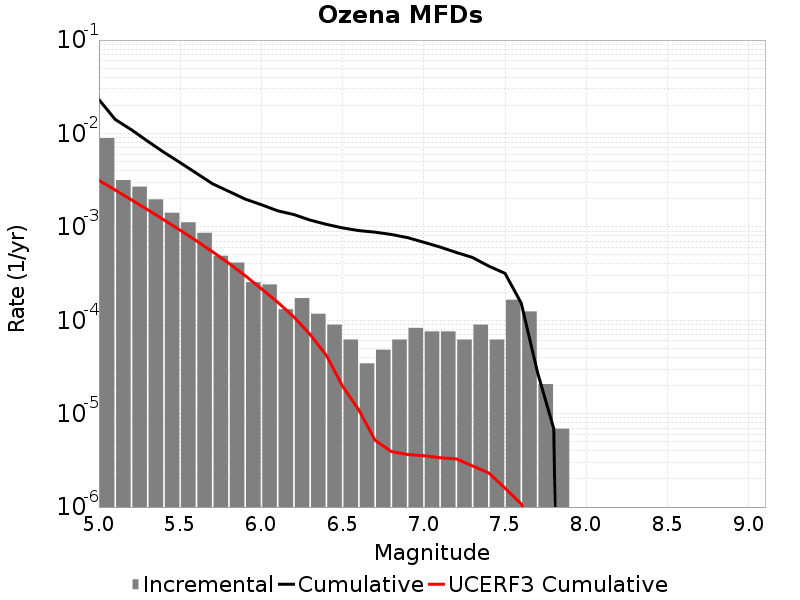

Source data for this figure (header and first rows):
Magnitude, Incremental Rate, Cumulative Rate, UCERF3 Cumulative Rate
5.05, 0.008934, 0.02306, 0.00315
5.15, 0.003171, 0.01412, 0.002479
5.25, 0.002695, 0.01095, 0.001947
5.35, 0.001969, 0.008257, 0.001524
5.45, 0.001416, 0.006287, 0.001188
5.55, 0.001119, 0.004871, 9.2086697E-4
5.65, 8.636625E-4, 0.003752, 7.088619E-4
5.75, 4.905603E-4, 0.002888, 5.4046034E-4
5.85, 4.14558E-4, 0.002398, 4.066942E-4
5.95, 2.556441E-4, 0.001983, 3.0043998E-4
6.05, 2.418255E-4, 0.001727, 2.1718202E-4
6.15, 1.312767E-4, 0.001485, 1.563201E-4
6.25, 1.727325E-4, 0.001354, 1.0838282E-4
6.35, 1.174581E-4, 0.001181, 7.03681E-5
6.45, 8.98209E-5, 0.001064, 4.21018E-5
6.55, 6.21837E-5, 9.7421126E-4, 1.9675677E-5
6.65, 3.4546498E-5, 9.120276E-4, 1.0935818E-5
6.75, 4.83651E-5, 8.7748107E-4, 5.1966076E-6
6.85, 6.21837E-5, 8.29116E-4, 3.9314336E-6
6.95, 8.2911596E-5, 7.6693227E-4, 3.656443E-6
7.05, 7.6002296E-5, 6.840207E-4, 3.5472221E-6
7.15, 7.6002296E-5, 6.0801837E-4, 3.3698354E-6
7.25, 6.21837E-5, 5.320161E-4, 3.27871E-6
7.35, 8.98209E-5, 4.698324E-4, 2.7561161E-6
7.45, 6.21837E-5, 3.800115E-4, 2.3157938E-6
7.55, 1.6582319E-4, 3.178278E-4, 1.5929241E-6
7.65, 1.243674E-4, 1.5200459E-4, 1.076079E-6
7.75, 2.0727899E-5, 2.76372E-5, 3.9019525E-7
7.85, 6.9093E-6, 6.9093E-6, 4.384228E-8
7.95, 0.0, 0.0, 0.0
8.05, 0.0, 0.0, 0.0
8.15, 0.0, 0.0, 0.0
8.25, 0.0, 0.0, 0.0
8.35, 0.0, 0.0, 0.0
8.45, 0.0, 0.0, 0.0
8.55, 0.0, 0.0, 0.0
8.65, 0.0, 0.0, 0.0
8.75, 0.0, 0.0, 0.0
8.85, 0.0, 0.0, 0.0
8.95, 0.0, 0.0, 0.0
9.05, 0.0, 0.0, 0.0
